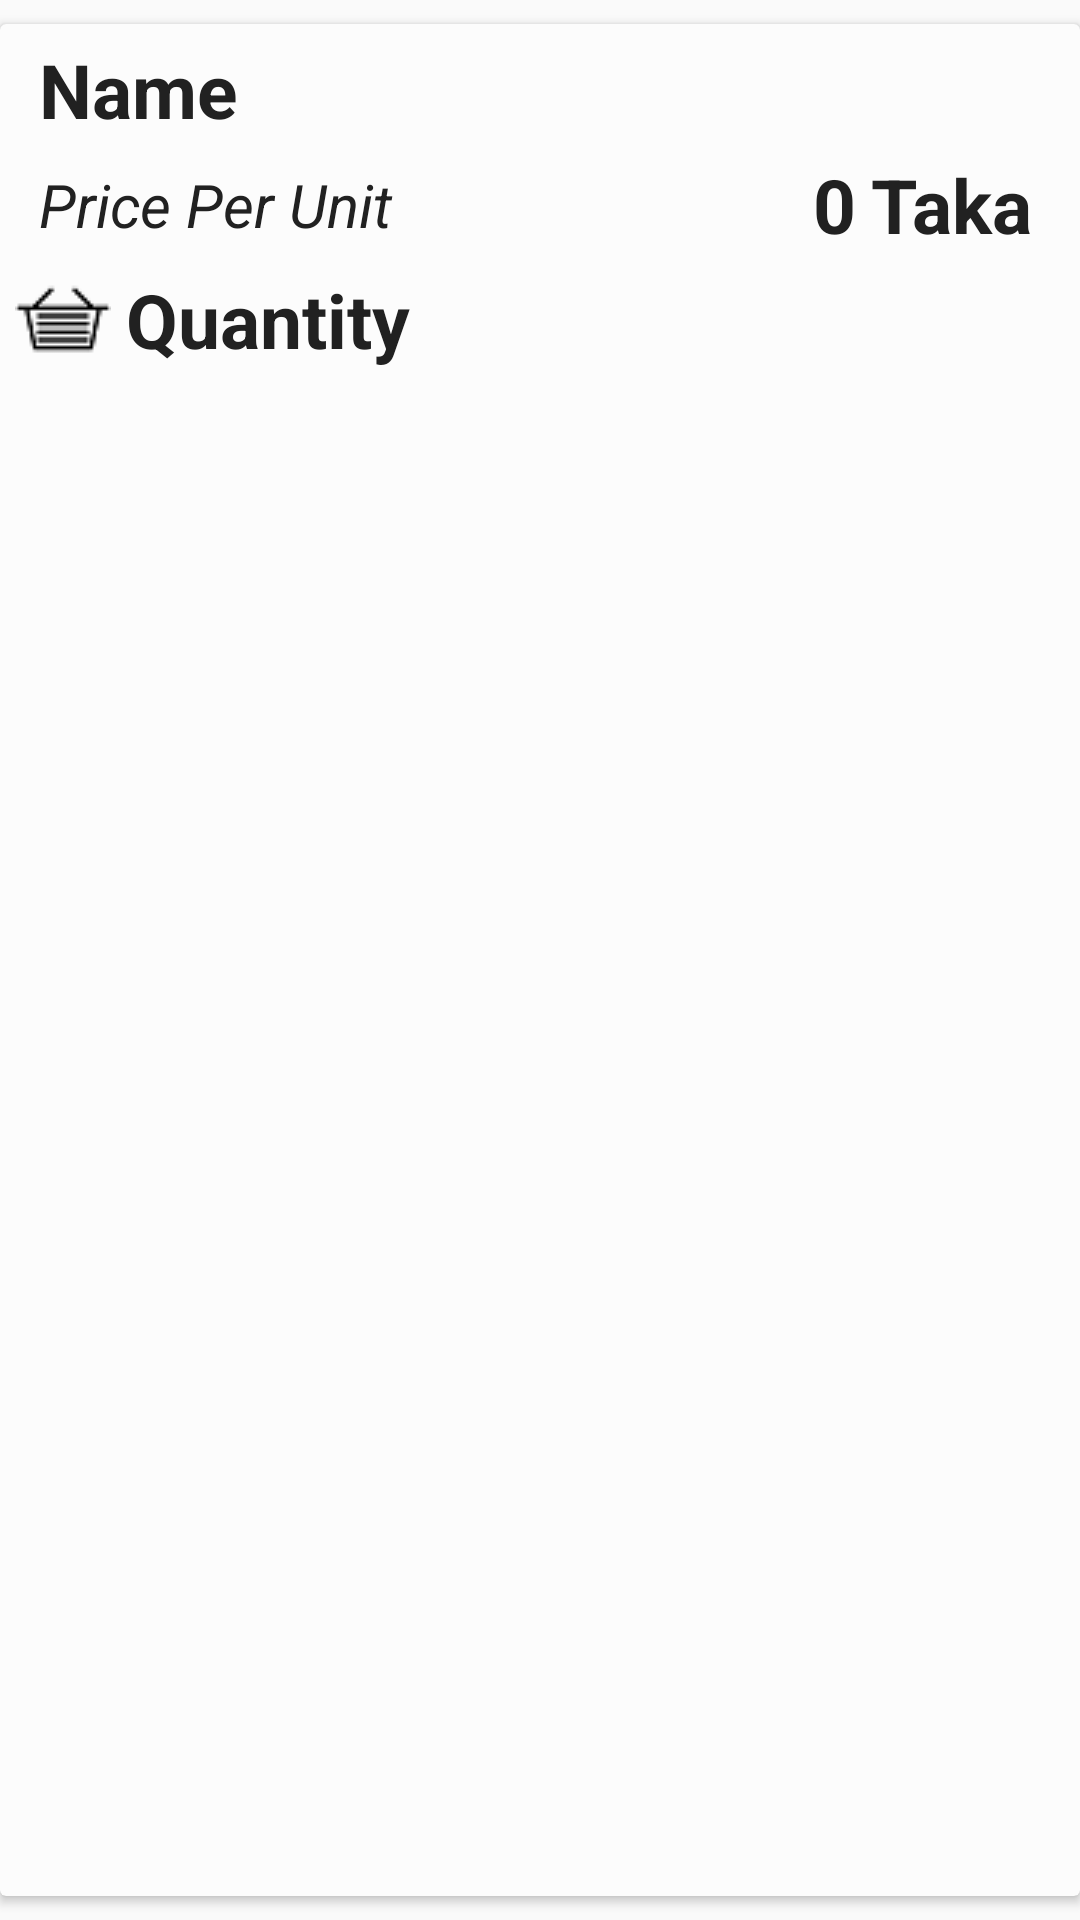

Layout XML and referenced resources for this Android screen:
<!-- AndroidManifest.xml: application theme AppTheme -->
<!-- res/layout/cartview.xml -->
<?xml version="1.0" encoding="utf-8"?>
<LinearLayout xmlns:android="http://schemas.android.com/apk/res/android"
    xmlns:app="http://schemas.android.com/apk/res-auto"
    xmlns:card_view="http://schemas.android.com/tools"
    android:layout_width="match_parent"
    android:layout_height="wrap_content"
    android:background="@drawable/recyclerborder"
    android:orientation="vertical">

    <android.support.v7.widget.CardView
        android:id="@+id/cv_simple_cart"
        android:layout_width="match_parent"
        android:layout_height="0dp"
        android:layout_marginBottom="8dp"
        android:layout_marginTop="8dp"
        android:layout_weight=".3"
        android:foreground="@color/cardview_shadow_end_color"
        android:padding="8dp"
        card_view:cardPreventCornerOverlap="false"
        card_view:cardUseCompatPadding="true">

        <LinearLayout
            android:layout_width="match_parent"
            android:layout_height="wrap_content"
            android:orientation="horizontal"
            android:weightSum="2">

            <LinearLayout
                android:id="@+id/first_layout"
                android:layout_width="wrap_content"
                android:layout_height="wrap_content"
                android:layout_weight="2"
                android:orientation="vertical"
                android:padding="5dp">

                <TextView
                    android:id="@+id/tv_product_name"
                    android:layout_width="match_parent"
                    android:layout_height="0dp"
                    android:layout_marginLeft="8dp"
                    android:layout_marginRight="8dp"
                    android:layout_weight="1"
                    android:text="@string/product_name_in_cart_activity"
                    android:textColor="#212121"
                    android:textSize="25sp"
                    android:textStyle="bold" />

                <TextView
                    android:id="@+id/tv_description"
                    android:layout_width="match_parent"
                    android:layout_height="0dp"
                    android:layout_marginLeft="8dp"
                    android:layout_marginTop="8dp"
                    android:layout_weight="1"
                    android:text="@string/price_per_unit_in_cart_activity"
                    android:textColor="#212121"
                    android:textSize="20sp"
                    android:textStyle="italic" />

                <TextView
                    android:id="@+id/tv_Quanitity"
                    android:layout_width="match_parent"
                    android:layout_height="0dp"
                    android:layout_marginTop="8dp"
                    android:layout_toEndOf="@+id/tv_Product_Quantity"
                    android:layout_weight="1"
                    android:drawableLeft="@drawable/quantity"
                    android:drawablePadding="5dp"
                    android:text="@string/product_quantity_in_cart_activity"
                    android:textColor="#212121"
                    android:textSize="25sp"
                    android:textStyle="bold" />

            </LinearLayout>

            <LinearLayout
                android:id="@+id/second_layout"
                android:layout_width="wrap_content"
                android:layout_height="match_parent"
                android:layout_marginRight="8dp"
                android:layout_weight="2"
                android:orientation="horizontal"
                android:padding="8dp">

                <TextView
                    android:id="@+id/tv_Price"
                    android:layout_width="wrap_content"
                    android:layout_height="wrap_content"
                    android:layout_alignParentBottom="true"
                    android:layout_gravity="center"
                    android:layout_marginLeft="16dp"
                    android:layout_weight="1"
                    android:gravity="center"
                    android:text="@string/product_price_in_cart_activity"
                    android:textColor="#212121"
                    android:textSize="25sp"
                    android:textStyle="bold" />

                <TextView
                    android:id="@+id/tv_taka"
                    android:layout_width="wrap_content"
                    android:layout_height="wrap_content"
                    android:layout_gravity="center"
                    android:layout_marginLeft="5dp"
                    android:layout_marginRight="0dp"
                    android:text="@string/currency_in_cart_activity"
                    android:textColor="#212121"
                    android:textSize="25sp"
                    android:textStyle="bold" />

            </LinearLayout>

        </LinearLayout>

    </android.support.v7.widget.CardView>

</LinearLayout>
<!-- resources referenced by this layout -->
<resources>
  <!-- drawable quantity: png bitmap (drawable, 695 bytes) -->
  <string name="currency_in_cart_activity">Taka</string>
  <string name="price_per_unit_in_cart_activity">Price Per Unit</string>
  <string name="product_name_in_cart_activity">Name</string>
  <string name="product_price_in_cart_activity">0</string>
  <string name="product_quantity_in_cart_activity">Quantity</string>
  <style name="AppTheme" parent="Theme.AppCompat.Light.DarkActionBar">
          
          <item name="colorPrimary">@color/colorPrimary</item>
          <item name="colorPrimaryDark">@color/colorPrimaryDark</item>
          <item name="colorAccent">@color/colorAccent</item>
      </style>
  <!-- not gathered from this repository: default colours our renderer supplied (Android Studio template values) -->
  <color name="colorPrimary">#FF6200EE</color>
  <color name="colorPrimaryDark">#FF3700B3</color>
  <color name="colorAccent">#FF03DAC5</color>
</resources>
